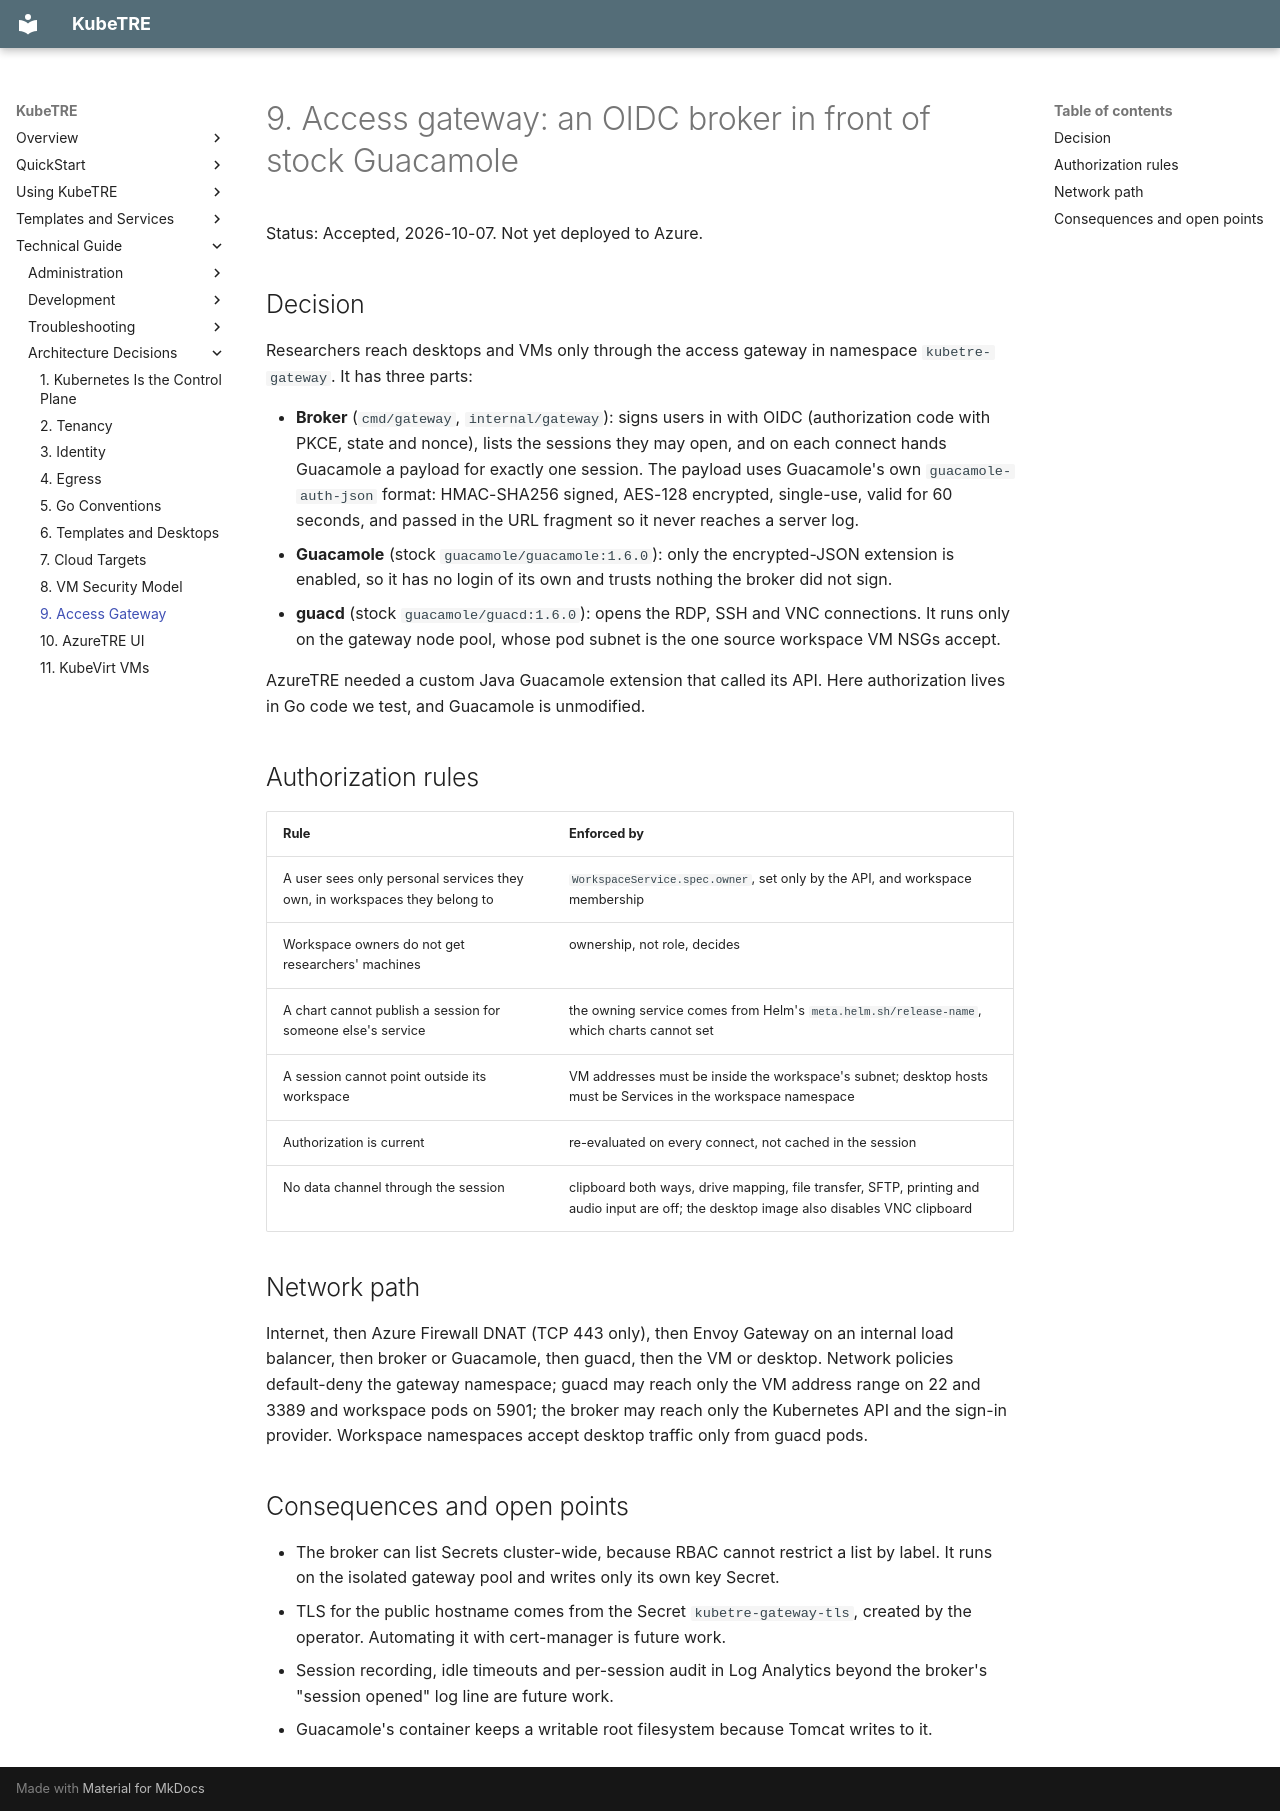

repository: isBioku/kubetre · page: adr/0009-access-gateway/index.html · generator: mkdocs

# 9. Access gateway: an OIDC broker in front of stock Guacamole

Status: Accepted, 2026-10-07. Not yet deployed to Azure.

## Decision

Researchers reach desktops and VMs only through the access gateway in namespace
`kubetre-gateway`. It has three parts:

- **Broker** (`cmd/gateway`, `internal/gateway`): signs users in with OIDC (authorization code
  with PKCE, state and nonce), lists the sessions they may open, and on each connect hands
  Guacamole a payload for exactly one session. The payload uses Guacamole's own
  `guacamole-auth-json` format: HMAC-SHA256 signed, AES-128 encrypted, single-use, valid for
  60 seconds, and passed in the URL fragment so it never reaches a server log.
- **Guacamole** (stock `guacamole/guacamole:1.6.0`): only the encrypted-JSON extension is
  enabled, so it has no login of its own and trusts nothing the broker did not sign.
- **guacd** (stock `guacamole/guacd:1.6.0`): opens the RDP, SSH and VNC connections. It runs
  only on the gateway node pool, whose pod subnet is the one source workspace VM NSGs accept.

AzureTRE needed a custom Java Guacamole extension that called its API. Here authorization lives
in Go code we test, and Guacamole is unmodified.

## Authorization rules

| Rule | Enforced by |
|---|---|
| A user sees only personal services they own, in workspaces they belong to | `WorkspaceService.spec.owner`, set only by the API, and workspace membership |
| Workspace owners do not get researchers' machines | ownership, not role, decides |
| A chart cannot publish a session for someone else's service | the owning service comes from Helm's `meta.helm.sh/release-name`, which charts cannot set |
| A session cannot point outside its workspace | VM addresses must be inside the workspace's subnet; desktop hosts must be Services in the workspace namespace |
| Authorization is current | re-evaluated on every connect, not cached in the session |
| No data channel through the session | clipboard both ways, drive mapping, file transfer, SFTP, printing and audio input are off; the desktop image also disables VNC clipboard |

## Network path

Internet, then Azure Firewall DNAT (TCP 443 only), then Envoy Gateway on an internal load
balancer, then broker or Guacamole, then guacd, then the VM or desktop. Network policies
default-deny the gateway namespace; guacd may reach only the VM address range on 22 and 3389
and workspace pods on 5901; the broker may reach only the Kubernetes API and the sign-in
provider. Workspace namespaces accept desktop traffic only from guacd pods.

## Consequences and open points

- The broker can list Secrets cluster-wide, because RBAC cannot restrict a list by label.
  It runs on the isolated gateway pool and writes only its own key Secret.
- TLS for the public hostname comes from the Secret `kubetre-gateway-tls`, created by the
  operator. Automating it with cert-manager is future work.
- Session recording, idle timeouts and per-session audit in Log Analytics beyond the broker's
  "session opened" log line are future work.
- Guacamole's container keeps a writable root filesystem because Tomcat writes to it.
